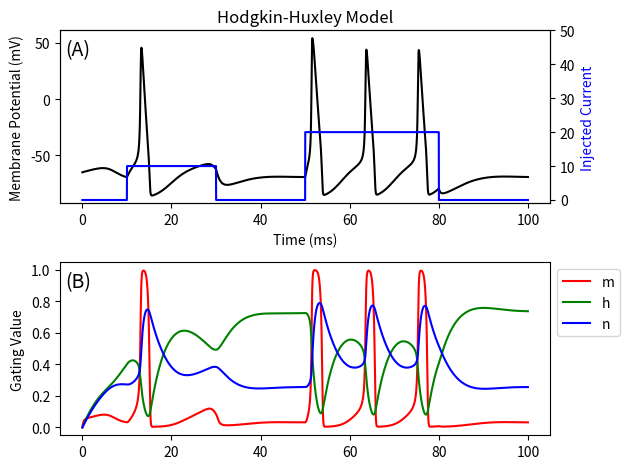

Reproduce this figure in Python.
#!/usr/bin/env python3
# -*- coding: utf-8 -*-
"""
Created on Sat Oct 17 00:05:44 2020

[redacted]
"""

import numpy as np
#import matplotlib.pyplot as plt
import pylab as plt
from scipy.integrate import odeint

class HHMODEL():
    """Full Hodgkin-Huxley Model implemented in Python"""
    def __init__(self,C,g_Na,g_K,g_L,V_Na,V_K,V_L):
        self.C  =   C
        """membrane capacitance, [0.5, 1], 1 is mostly used"""

        self.g_Na = g_Na
        """Sodium (Na) maximum conductances, in mS/cm^2, [0, 500], desired value = 120"""

        self.g_K  =  g_K
        """Postassium (K) maximum conductances, in mS/cm^2, [0, 300], desired value = 36"""

        self.g_L  =  g_L
        """Leak maximum conductances, in mS/cm^2, about 0.3 from H-H paper"""

        self.V_Na =  V_Na
        """ Equilibrium potentials for the sodium, 60"""

        self.V_K  = V_K
        """ Equilibrium potentials for the potassium, -88"""
        self.V_L  = V_L
        """ Leaky Equilibrium potentials, -61"""

        self.t = np.arange(0.0, 100.0, 0.01)
        """ Time """
        
        self.inj_values = np.zeros(len(self.t))
        """ Injected current over time"""

        
    def a_mV(self, V):
        
        return 0.1*(V+40)/(1-np.exp(-(V+40)/10))

    def b_mV(self, V):
        
        return 4*np.exp(-(V+65)/18)

    def a_hV(self, V):
       
        return 0.07*np.exp(-(V+65)/20)

    def b_hV(self, V):
        
        return 1/(1+np.exp(-(V+35)/10))

    def a_nV(self, V):
        
        return 0.01*(V+55)/(1-np.exp(-(V+55)/10))

    def b_nV(self, V):
        
        return 0.125*np.exp(-(V+65)/80)

    def num_Na(self, V, m, h):
        
        return self.g_Na*(m**3)*h*(V - self.V_Na)

    def num_K(self, V, n):
        
        return self.g_K*(n**4)*(V - self.V_K)
    
    def num_L(self, V):
        return self.g_L*(V - self.V_L)

    def Inj_current(self, t):
        if t < 10 or (t>=30 and t<50) or (t>=80):
            I = 0
        elif t>=10 and t<30:
            I = 10
        elif t>= 50 and t<80:
            I = 20
                

        return I

    @staticmethod
    def diffEquations(solved_Eqs,t,self):
   
        V, m, h, n = solved_Eqs

        dVdt = (self.Inj_current(t)- self.num_Na(V, m, h) - self.num_K(V, n) - self.num_L(V)) / self.C
        dmdt = self.a_mV(V)*(1.0-m) - self.b_mV(V)*m
        dhdt = self.a_hV(V)*(1.0-h) - self.b_hV(V)*h
        dndt = self.a_nV(V)*(1.0-n) - self.b_nV(V)*n
        return dVdt, dmdt, dhdt, dndt



if __name__ == '__main__':
    HH = HHMODEL(1.0,120,36,0.3,60,-88,-61)
    solved_Eqs= odeint(HH.diffEquations, [-65, 0, 0, 0], HH.t, args=(HH,))
    V = solved_Eqs[:,0]
    m = solved_Eqs[:,1]
    h = solved_Eqs[:,2]
    n = solved_Eqs[:,3]
    
    HH.inj_values[np.where((HH.t>=10) & (HH.t<30))] = 10
    HH.inj_values[np.where((HH.t>=50) & (HH.t<80))] = 20
    
    
    plt.figure()
    ax1 = plt.subplot(2,1,1)
    
    ax2 = ax1.twinx();
    ax1.plot(HH.t, V,'k')
    ax2.plot(HH.t, HH.inj_values, 'b')
    plt.title('Hodgkin-Huxley Model')
    
    ax1.set_xlabel('Time (ms)')
    ax1.set_ylabel('Membrane Potential (mV)')
    
    ax2.set_ylabel('Injected Current', color='b')
    ax2.set_ylim(-1, 50)
    ax1.text(0.01, 0.95, '(A)', transform=ax1.transAxes, fontsize=14,verticalalignment='top')
    
    fig = plt.subplot(2,1,2,sharex = ax1)
    fig.plot(HH.t, m, 'r', label='m')
    fig.plot(HH.t, h, 'g', label='h')
    fig.plot(HH.t, n, 'b', label='n')
    fig.set_ylabel('Gating Value')
    fig.legend(bbox_to_anchor=(1, 1), loc='upper left', ncol=1)
    fig.text(0.01, 0.95, '(B)', transform=fig.transAxes, fontsize=14,verticalalignment='top')
    plt.tight_layout()
    plt.show()
